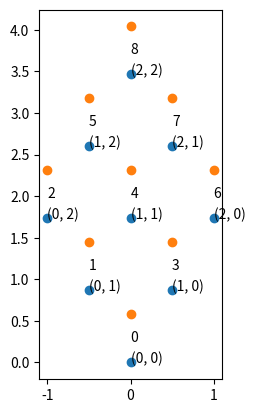

Source code (Python):
import numpy as np
import matplotlib.pyplot as plt

a1=[1/2,
    3**.5/2]
a2=[-1/2, 3**.5/2]
delta=1/3**.5

Rx_list=[]
Ry_list=[]

N1=3
N2=3

fig,ax=plt.subplots()
ax.set_aspect("equal")

for i1 in range(N1):
    for i2 in range(N2):
        Rx=i1*a1[0]+i2*a2[0]
        Ry=i1*a1[1]+i2*a2[1]
        Rx_list.append(Rx)
        Ry_list.append(Ry)
        ind_str1="("+str(i1)+", "+str(i2)+")" # string for the indices
        ind_str2=str(i1*N2+i2) # string for the indices
        ax.text(Rx,Ry,ind_str1)
        ax.text(Rx,Ry+0.25,ind_str2)
        
Rx_list=np.array(Rx_list)
Ry_list=np.array(Ry_list)
ax.scatter(Rx_list,Ry_list)
ax.scatter(Rx_list,Ry_list+delta)

def get_neighbors(ind,sublattice):
    global N1,N2
    #ind=m1*N2+n1
    m1=ind//N2
    n1=ind%N2
    assert sublattice =="A" or sublattice == "B"
    ind_neighbors=[]
    if sublattice == "A":
        dmdn=[[0,0],[-1,0],[0,-1]]
    elif sublattice == "B":
        dmdn=[[0,0],[1,0],[0,1]]
    for i in range(len(dmdn)):
        m2=m1+dmdn[i][0]
        n2=n1+dmdn[i][1]
        ## OBC
        # if m2>=0 and m2<N1 and n2>=0 and n2<N2:
        #     ind2=(m2)*N2+n2
        #     ind_neighbors.append(ind2)
        ## PBC
        ind2=(m2%N1)*N2+n2%N2
        ind_neighbors.append(ind2)
    return ind_neighbors

print(get_neighbors(2,"A"))
print(get_neighbors(2,"B"))


plt.savefig("lattice.png")
















